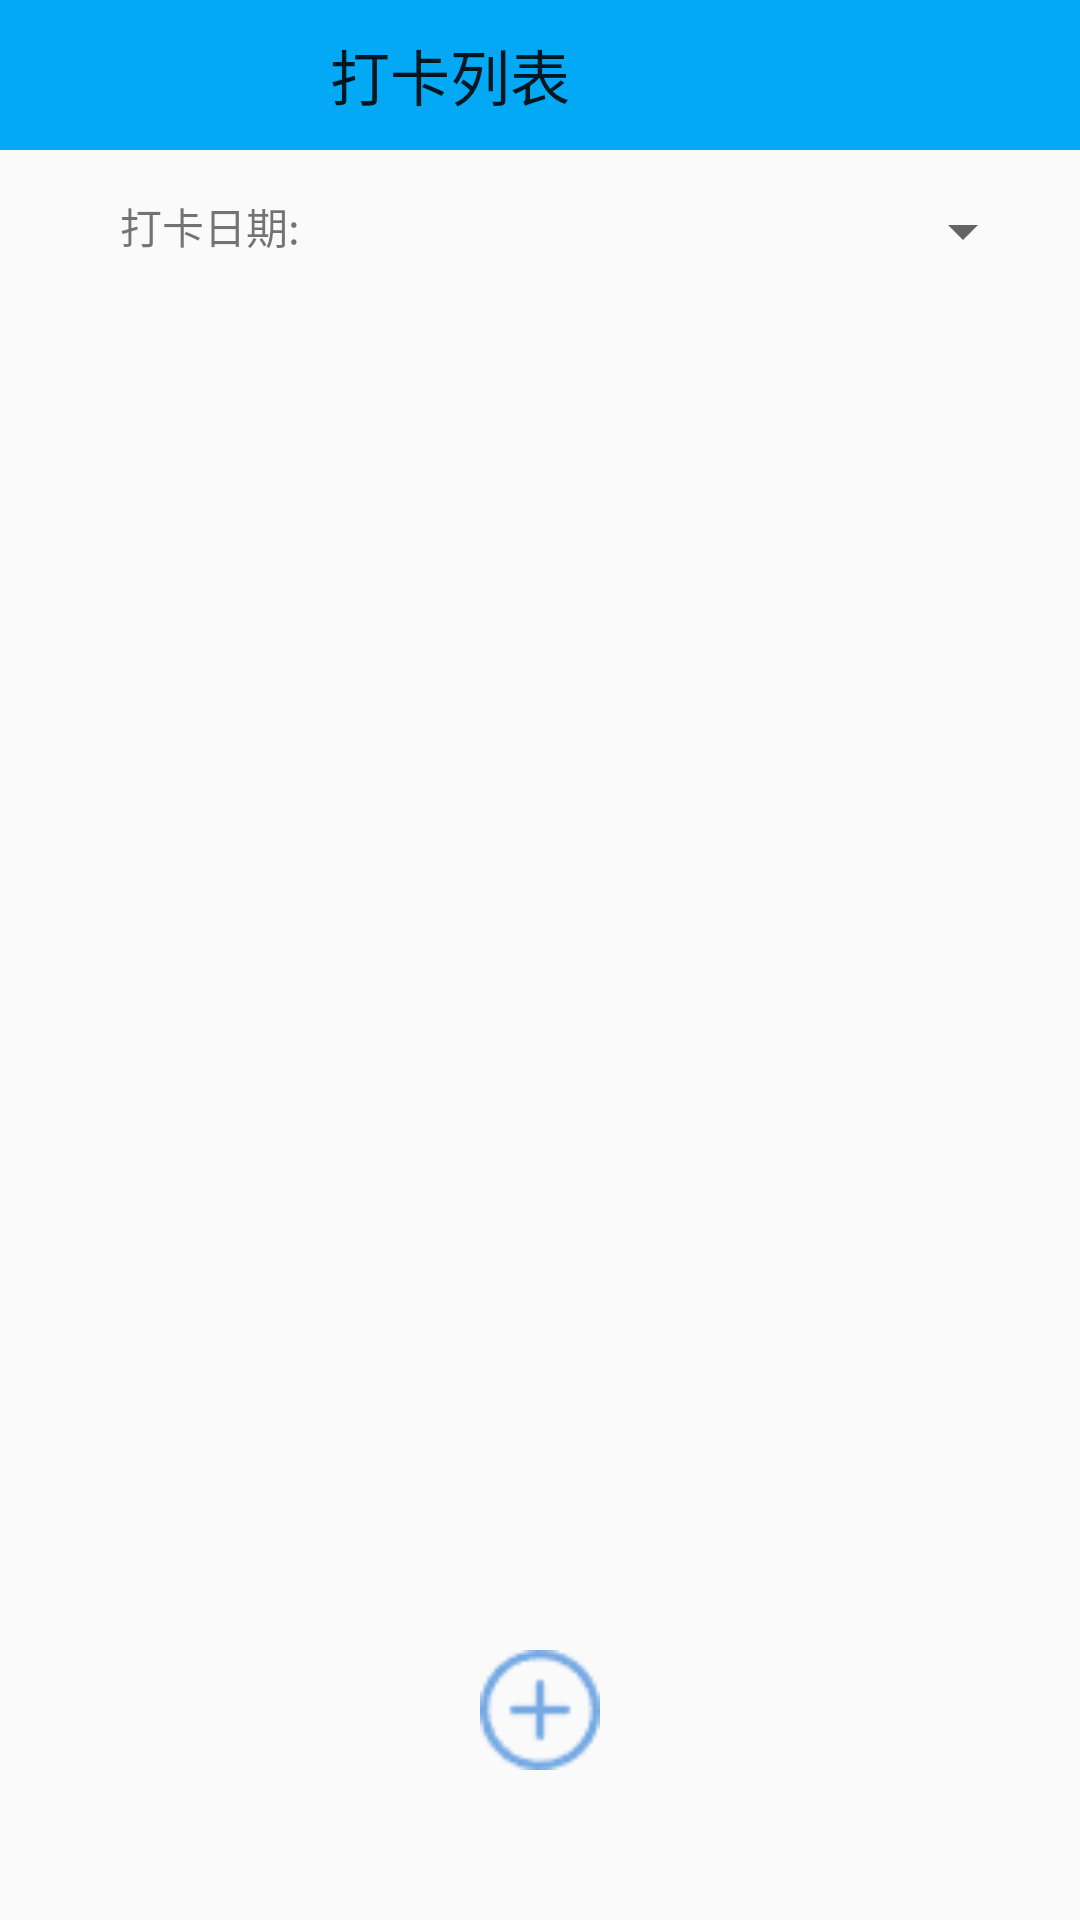

Layout XML and referenced resources for this Android screen:
<!-- AndroidManifest.xml: activity theme AppCompatTheme -->
<!-- res/layout/activity_punch.xml -->
<FrameLayout xmlns:android="http://schemas.android.com/apk/res/android"
    xmlns:app="http://schemas.android.com/apk/res-auto"
    android:layout_width="match_parent"
    android:layout_height="match_parent">

    <LinearLayout xmlns:android="http://schemas.android.com/apk/res/android"
        xmlns:app="http://schemas.android.com/apk/res-auto"
        android:layout_width="match_parent"
        android:layout_height="match_parent"
        android:orientation="vertical">

        <androidx.appcompat.widget.Toolbar
            android:id="@+id/tl_head_punch"
            android:layout_width="match_parent"
            android:layout_height="50dp"
            android:background="@color/blue"
            app:title="打卡列表"
            app:titleMarginStart="110dp"
            app:navigationIcon="@drawable/ic_back"
            />

        <LinearLayout
            android:layout_width="match_parent"
            android:layout_height="wrap_content"
            android:padding="15dp">

            <TextView
                android:layout_width="0dp"
                android:layout_height="wrap_content"
                android:layout_weight="1"
                android:gravity="center"
                android:text="打卡日期:" />
            
            <Spinner
                android:id="@+id/sp_punch_date"
                android:layout_width="0dp"
                android:layout_height="wrap_content"
                android:layout_weight="2"
                android:gravity="center"
                android:spinnerMode="dropdown" />


        </LinearLayout>


        <androidx.recyclerview.widget.RecyclerView
            android:id="@+id/rv_punch_date"
            android:layout_width="match_parent"
            android:layout_height="wrap_content"
            android:background="@color/blue"/>

    </LinearLayout>

    <ImageView
        android:id="@+id/iv_add_punch"
        android:layout_width="40dp"
        android:layout_height="40dp"
        android:layout_gravity="bottom|center"
        android:layout_marginBottom="50dp"
        android:src="@drawable/img_add" />

</FrameLayout>
<!-- resources referenced by this layout -->
<resources>
  <color name="blue">#03A9F4</color>
  <!-- drawable img_add: png bitmap (drawable-hdpi, 729 bytes) -->
  <style name="AppCompatTheme" parent="Theme.AppCompat.Light.NoActionBar">
          
          <item name="colorPrimary">@color/purple_500</item>
          <item name="colorPrimaryVariant">@color/purple_700</item>
          <item name="colorOnPrimary">@color/white</item>
          
          <item name="colorSecondary">@color/teal_200</item>
          <item name="colorSecondaryVariant">@color/teal_700</item>
          <item name="colorOnSecondary">@color/black</item>
          
          <item name="android:statusBarColor">?attr/colorPrimaryVariant</item>
          
      </style>
  <color name="purple_500">#FF6200EE</color>
  <color name="purple_700">#FF3700B3</color>
  <color name="white">#FFFFFFFF</color>
  <color name="teal_200">#FF03DAC5</color>
  <color name="teal_700">#FF018786</color>
  <color name="black">#FF000000</color>
</resources>
